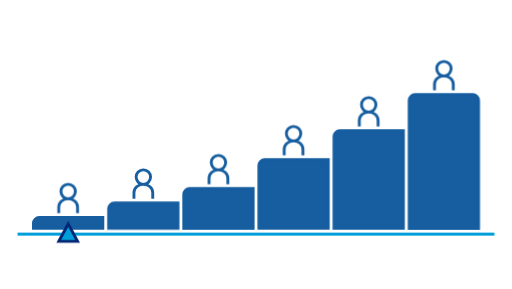
t = 0.00 s
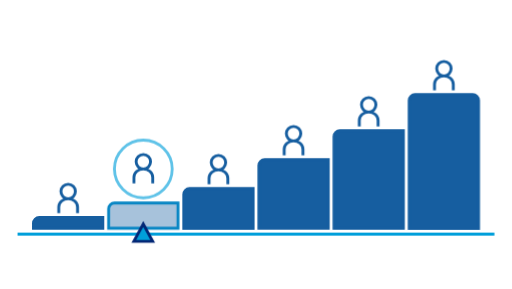
t = 1.13 s
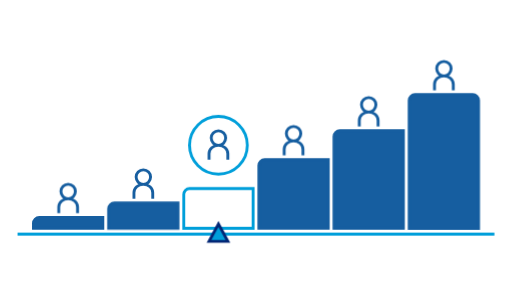
t = 2.18 s
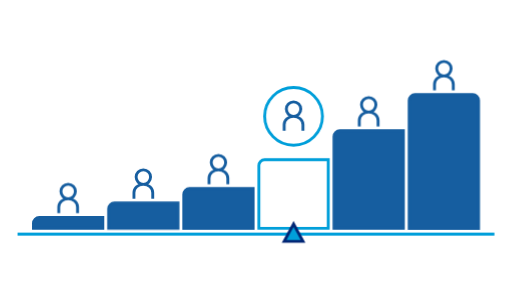
t = 3.30 s
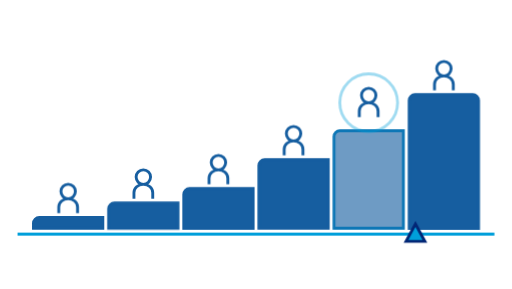
t = 4.43 s
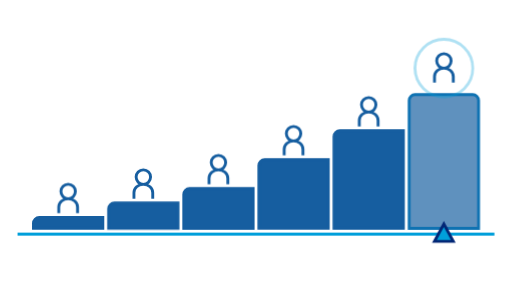
t = 4.65 s

The animated SVG that drew these frames (rendered in a browser with its animation timeline set to each time). Animation: 19 CSS @keyframes rules; one cycle of 6.60 s, repeats indefinitely.

<svg width="708" height="400" viewBox="0 0 708 400" fill="none" xmlns="http://www.w3.org/2000/svg">
  <style>
    @keyframes salary1 {
      0% {
        fill: #165EA0;
        stroke: #165EA0;
      }
      4.5454%, 9.0909% {
        fill: transparent;
        stroke: #009FDA;
      }
      13.6363%, 100% {
        fill: #165EA0;
        stroke: #165EA0;
      }
    }
    .salary1 {
      animation: salary1 6600ms ease-in infinite normal forwards;
    }
    @keyframes salary_g_1_up {
      0% {
        transform: translateY(0);
      }
      4.5454%, 9.0909% {
        transform: translateY(-34px);
      }
      13.6363%, 100% {
        transform: translateY(0);
      }
    }
    .salary_g_1 {
      animation: salary_g_1_up 6600ms ease-in infinite normal forwards;
    }
    @keyframes salary2 {
      0% {
        stroke-opacity: 0;
      }
      4.5454%, 9.0909% {
        stroke-opacity: 1;
      }
      13.6363%, 100% {
        stroke-opacity: 0;
      }
    }
    .salary2 {
      animation: salary2 6600ms ease-in infinite normal forwards;
    }
    @keyframes salary3 {
      0%, 13.6363% {
        fill: #165EA0;
        stroke: #165EA0;
      }
      18.1818%, 22.7272% {
        fill: transparent;
        stroke: #009FDA;
      }
      27.2727%, 100% {
        fill: #165EA0;
        stroke: #165EA0;
      }
    }
    .salary3 {
      animation: salary3 6600ms ease-in infinite normal forwards;
    }
    @keyframes salary_g_2_up {
      0%, 13.6363% {
        transform: translateY(0);
      }
      18.1818%, 22.7272% {
        transform: translateY(-34px);
      }
      27.2727%, 100% {
        transform: translateY(0);
      }
    }
    .salary_g_2 {
      animation: salary_g_2_up 6600ms ease-in infinite normal forwards;
    }
    @keyframes salary4 {
      0%, 13.6363% {
        stroke-opacity: 0;
      }
      18.1818%, 22.7272% {
        stroke-opacity: 1;
      }
      27.2727%, 100% {
        stroke-opacity: 0;
      }
    }
    .salary4 {
      animation: salary4 6600ms ease-in infinite normal forwards;
    }
    @keyframes salary5 {
      0%, 27.2727% {
        fill: #165EA0;
        stroke: #165EA0;
      }
      31.8181%, 36.3636% {
        fill: transparent;
        stroke: #009FDA;
      }
      40.9090%, 100% {
        fill: #165EA0;
        stroke: #165EA0;
      }
    }
    .salary5 {
      animation: salary5 6600ms ease-in infinite normal forwards;
    }
    @keyframes salary_g_3_up {
      0%, 27.2727% {
        transform: translateY(0);
      }
      31.8181%, 36.3636% {
        transform: translateY(-34px);
      }
      40.9090%, 100% {
        transform: translateY(0);
      }
    }
    .salary_g_3 {
      animation: salary_g_3_up 6600ms ease-in infinite normal forwards;
    }
    @keyframes salary6 {
      0%, 27.2727% {
        stroke-opacity: 0;
      }
      31.8181%, 36.3636% {
        stroke-opacity: 1;
      }
      40.9090%, 100% {
        stroke-opacity: 0;
      }
    }
    .salary6 {
      animation: salary6 6600ms ease-in infinite normal forwards;
    }
    @keyframes salary7 {
      0%, 40.9090% {
        fill: #165EA0;
        stroke: #165EA0;
      }
      45.4545%, 50% {
        fill: transparent;
        stroke: #009FDA;
      }
      54.5454%, 100% {
        fill: #165EA0;
        stroke: #165EA0;
      }
    }
    .salary7 {
      animation: salary7 6600ms ease-in infinite normal forwards;
    }
    @keyframes salary_g_4_up {
      0%, 40.9090% {
        transform: translateY(0);
      }
      45.4545%, 50% {
        transform: translateY(-34px);
      }
      54.5454%, 100% {
        transform: translateY(0);
      }
    }
    .salary_g_4 {
      animation: salary_g_4_up 6600ms ease-in infinite normal forwards;
    }
    @keyframes salary8 {
      0%, 40.9090% {
        stroke-opacity: 0;
      }
      45.4545%, 50% {
        stroke-opacity: 1;
      }
      54.5454%, 100% {
        stroke-opacity: 0;
      }
    }
    .salary8 {
      animation: salary8 6600ms ease-in infinite normal forwards;
    }
    @keyframes salary9 {
      0%, 54.5454% {
        fill: #165EA0;
        stroke: #165EA0;
      }
      59.0909%, 63.6363% {
        fill: transparent;
        stroke: #009FDA;
      }
      68.1818%, 100% {
        fill: #165EA0;
        stroke: #165EA0;
      }
    }
    .salary9 {
      animation: salary9 6600ms ease-in infinite normal forwards;
    }
    @keyframes salary_g_5_up {
      0%, 54.5454% {
        transform: translateY(0);
      }
      59.0909%, 63.6363% {
        transform: translateY(-34px);
      }
      68.1818%, 100% {
        transform: translateY(0);
      }
    }
    .salary_g_5 {
      animation: salary_g_5_up 6600ms ease-in infinite normal forwards;
    }
    @keyframes salary10 {
      0%, 54.5454% {
        stroke-opacity: 0;
      }
      59.0909%, 63.6363% {
        stroke-opacity: 1;
      }
      68.1818%, 100% {
        stroke-opacity: 0;
      }
    }
    .salary10 {
      animation: salary10 6600ms ease-in infinite normal forwards;
    }
    @keyframes salary11 {
      0%, 68.1818% {
        fill: #165EA0;
        stroke: #165EA0;
      }
      72.7272%, 77.2727% {
        fill: transparent;
        stroke: #009FDA;
      }
      81.8181%, 100% {
        fill: #165EA0;
        stroke: #165EA0;
      }
    }
    .salary11 {
      animation: salary11 6600ms ease-in infinite normal forwards;
    }
    @keyframes salary_g_6_up {
      0%, 68.1818% {
        transform: translateY(0);
      }
      72.7272%, 77.2727% {
        transform: translateY(-34px);
      }
      81.8181%, 100% {
        transform: translateY(0);
      }
    }
    .salary_g_6 {
      animation: salary_g_6_up 6600ms ease-in infinite normal forwards;
    }
    @keyframes salary12 {
      0%, 68.1818% {
        stroke-opacity: 0;
      }
      72.7272%, 77.2727% {
        stroke-opacity: 1;
      }
      81.8181%, 100% {
        stroke-opacity: 0;
      }
    }
    .salary12 {
      animation: salary12 6600ms ease-in infinite normal forwards;
    }
    @keyframes triangle {
      0%, 4.5454%, 9.0909%, 13.6363% {
        transform: translateX(0);
      }
      13.6363%, 18.1818%, 22.7272%, 27.2727% {
        transform: translateX(104px);
      }
      27.2727%, 31.8181%, 36.3636%, 40.9090% {
        transform: translateX(208px);
      }
      40.9090%, 45.4545%, 50%, 54.5454% {
        transform: translateX(312px);
      }
      54.5454%, 59.0909%, 63.6363%, 68.1818% {
        transform: translateX(416px);
      }
      68.1818%, 72.7272%, 77.2727%, 81.8181% {
        transform: translateX(520px);
      }
    }
    .triangle {
      animation: triangle 6600ms ease-in infinite normal forwards;
    }
  </style>
  <path d="M46 316V309C46 304.582 49.5817 301 54 301H142V316H46Z" fill="#165EA0" stroke="#165EA0" stroke-linecap="square" stroke-width="4" class="salary1"/>
  <g class="salary_g_1">
    <path d="M107 295V286.707C107 279.972 101.18 275 94 275M81 295L81 286.707C81 279.972 86.8203 275 94 275M94 275C99.7438 275 104 270.388 104 265C104 259.612 99.7438 255 94 255C88.2562 255 84 259.612 84 265C84 270.388 88.2562 275 94 275Z" stroke="#165EA0" stroke-width="4"/>
    <rect x="54" y="235" width="80" height="80" rx="40" stroke="#009FDA" stroke-width="4" stroke-opacity="0" class="salary2"/>
  </g>
  <path d="M150 316V289C150 284.582 153.582 281 158 281H246V316H150Z" fill="#165EA0" stroke="#165EA0" stroke-linecap="square" stroke-width="4" class="salary3"/>
  <g class="salary_g_2">
    <path d="M211 275V266.707C211 259.972 205.18 255 198 255M185 275L185 266.707C185 259.972 190.82 255 198 255M198 255C203.744 255 208 250.388 208 245C208 239.612 203.744 235 198 235C192.256 235 188 239.612 188 245C188 250.388 192.256 255 198 255Z" stroke="#165EA0" stroke-width="4"/>
    <rect x="158" y="215" width="80" height="80" rx="40" stroke="#009FDA" stroke-opacity="0" stroke-width="4" class="salary4"/>
  </g>
  <path d="M254 316V269C254 264.582 257.582 261 262 261H350V316H254Z" fill="#165EA0" stroke="#165EA0" stroke-linecap="square" stroke-width="4" class="salary5"/>
  <g class="salary_g_3">
    <path d="M315 255V246.707C315 239.972 309.18 235 302 235M289 255L289 246.707C289 239.972 294.82 235 302 235M302 235C307.744 235 312 230.388 312 225C312 219.612 307.744 215 302 215C296.256 215 292 219.612 292 225C292 230.388 296.256 235 302 235Z" stroke="#165EA0" stroke-width="4"/>
    <rect x="262" y="195" width="80" height="80" rx="40" stroke="#009FDA" stroke-opacity="0" stroke-width="4" class="salary6"/>
  </g>
  <path d="M358 316V229C358 224.582 361.582 221 366 221H454V316H358Z" fill="#165EA0" stroke="#165EA0" stroke-linecap="square" stroke-width="4" class="salary7"/>
  <g class="salary_g_4">
    <path d="M419 215V206.707C419 199.972 413.18 195 406 195M393 215L393 206.707C393 199.972 398.82 195 406 195M406 195C411.744 195 416 190.388 416 185C416 179.612 411.744 175 406 175C400.256 175 396 179.612 396 185C396 190.388 400.256 195 406 195Z" stroke="#165EA0" stroke-width="4"/>
    <rect x="366" y="155" width="80" height="80" rx="40" stroke="#009FDA" stroke-opacity="0" stroke-width="4" class="salary8"/>
  </g>
  <path d="M558 316H462V189C462 184.582 465.582 181 470 181H558V316Z" fill="#165EA0" stroke="#165EA0" stroke-linecap="square" stroke-width="4" class="salary9"/>
  <g class="salary_g_5">
    <path d="M523 175V166.707C523 159.972 517.18 155 510 155M497 175L497 166.707C497 159.972 502.82 155 510 155M510 155C515.744 155 520 150.388 520 145C520 139.612 515.744 135 510 135C504.256 135 500 139.612 500 145C500 150.388 504.256 155 510 155Z" stroke="#165EA0" stroke-width="4"/>
    <rect x="470" y="115" width="80" height="80" rx="40" stroke="#009FDA" stroke-opacity="0" stroke-width="4" class="salary10"/>
  </g>
  <path d="M662 316H566V139C566 134.582 569.582 131 574 131H654C658.418 131 662 134.582 662 139V316Z" fill="#165EA0" stroke="#165EA0" stroke-linecap="square" stroke-width="4" class="salary11"/>
  <g class="salary_g_6">
    <path d="M627 125V116.707C627 109.972 621.18 105 614 105M601 125L601 116.707C601 109.972 606.82 105 614 105M614 105C619.744 105 624 100.388 624 95C624 89.6119 619.744 85 614 85C608.256 85 604 89.6119 604 95C604 100.388 608.256 105 614 105Z" stroke="#165EA0" stroke-width="4"/>
    <rect x="574" y="65" width="80" height="80" rx="40" stroke="#009FDA" stroke-opacity="0" stroke-width="4" class="salary12"/>
  </g>
  <path fill-rule="evenodd" clip-rule="evenodd" d="M684 326H24V322H684V326Z" fill="#009FDA"/>
  <path d="M107 334L94 334L81 334L94.0002 310L107 334Z" fill="#009FDA" stroke="#022675" stroke-width="4" class="triangle"/>
</svg>